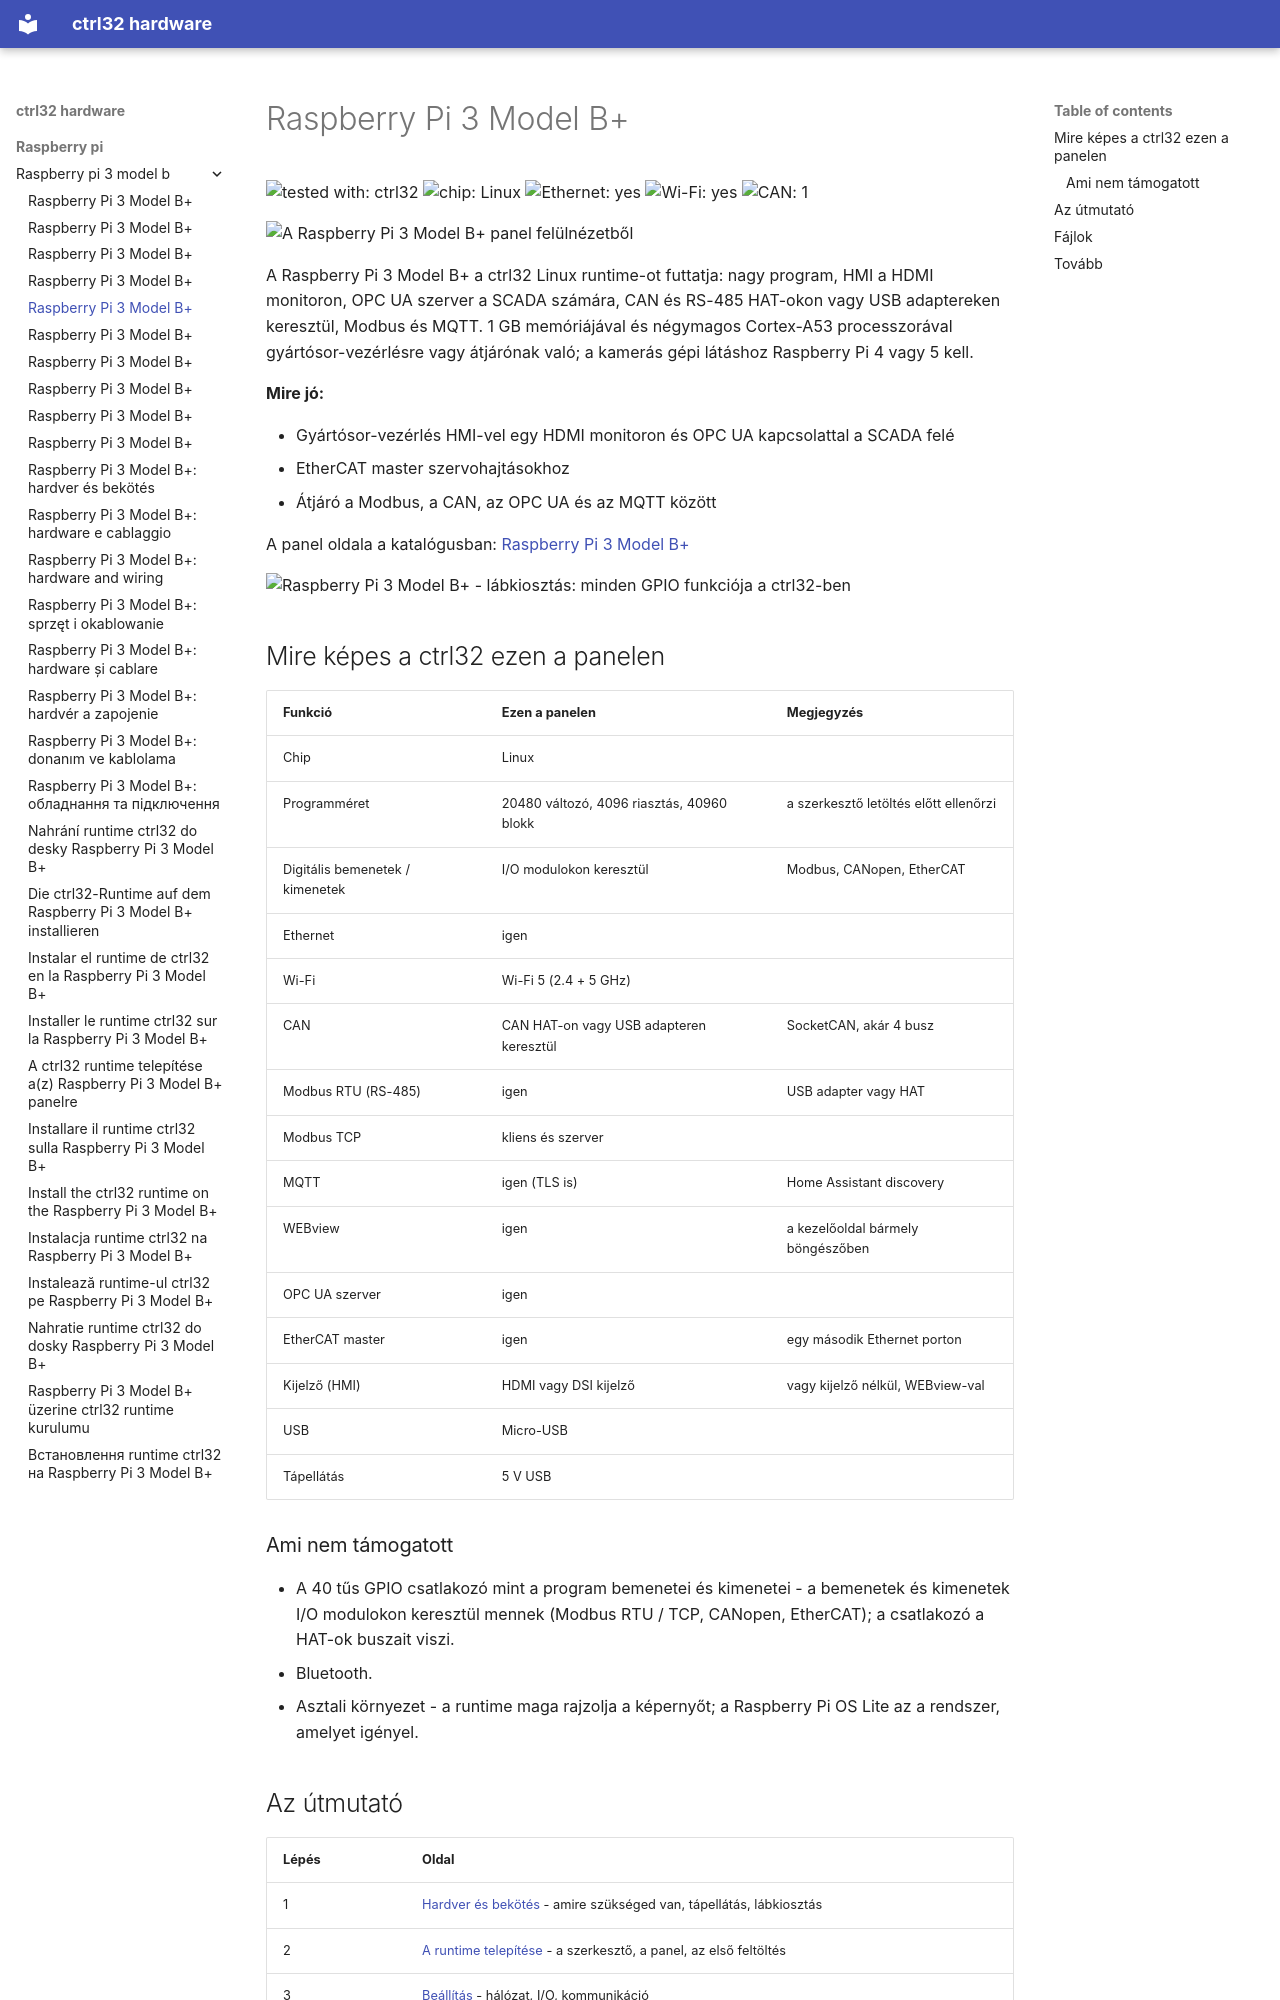

repository: ctrl32/hardware · page: raspberry-pi/raspberry-pi-3-model-b/README.hu/index.html · generator: mkdocs

---
title: Raspberry Pi 3 Model B+
slug: raspberry-pi-3-model-b
sidebar_position: 10
hardware: /hardware/boards/raspberry-pi-3-model-b/
image: img/board-01.jpg
image_alt: A Raspberry Pi 3 Model B+ panel felülnézetből
tags:
- raspberry-pi
- linux
- hmi
- opc-ua
---

# Raspberry Pi 3 Model B+

![tested with: ctrl32](https://img.shields.io/badge/tested%20with-ctrl32-0ea5e9) ![chip: Linux](https://img.shields.io/badge/chip-Linux-334155) ![Ethernet: yes](https://img.shields.io/badge/Ethernet-yes-16a34a) ![Wi-Fi: yes](https://img.shields.io/badge/Wi--Fi-yes-16a34a) ![CAN: 1](https://img.shields.io/badge/CAN-1-7c3aed)

![A Raspberry Pi 3 Model B+ panel felülnézetből](img/board-01.jpg)

A Raspberry Pi 3 Model B+ a ctrl32 Linux runtime-ot futtatja: nagy program, HMI a HDMI monitoron, OPC UA szerver a SCADA számára, CAN és RS-485 HAT-okon vagy USB adaptereken keresztül, Modbus és MQTT. 1 GB memóriájával és négymagos Cortex-A53 processzorával gyártósor-vezérlésre vagy átjárónak való; a kamerás gépi látáshoz Raspberry Pi 4 vagy 5 kell.

**Mire jó:**

- Gyártósor-vezérlés HMI-vel egy HDMI monitoron és OPC UA kapcsolattal a SCADA felé
- EtherCAT master szervohajtásokhoz
- Átjáró a Modbus, a CAN, az OPC UA és az MQTT között

A panel oldala a katalógusban: [Raspberry Pi 3 Model B+](https://ctrl32.com/hardware/boards/raspberry-pi-3-model-b/)

![Raspberry Pi 3 Model B+ - lábkiosztás: minden GPIO funkciója a ctrl32-ben](pinout/pinout.png)

## Mire képes a ctrl32 ezen a panelen

<!-- capabilities:start -->
| Funkció | Ezen a panelen | Megjegyzés |
|---|---|---|
| Chip | Linux |  |
| Programméret | 20480 változó, 4096 riasztás, 40960 blokk | a szerkesztő letöltés előtt ellenőrzi |
| Digitális bemenetek / kimenetek | I/O modulokon keresztül | Modbus, CANopen, EtherCAT |
| Ethernet | igen |  |
| Wi-Fi | Wi-Fi 5 (2.4 + 5 GHz) |  |
| CAN | CAN HAT-on vagy USB adapteren keresztül | SocketCAN, akár 4 busz |
| Modbus RTU (RS-485) | igen | USB adapter vagy HAT |
| Modbus TCP | kliens és szerver |  |
| MQTT | igen (TLS is) | Home Assistant discovery |
| WEBview | igen | a kezelőoldal bármely böngészőben |
| OPC UA szerver | igen |  |
| EtherCAT master | igen | egy második Ethernet porton |
| Kijelző (HMI) | HDMI vagy DSI kijelző | vagy kijelző nélkül, WEBview-val |
| USB | Micro-USB |  |
| Tápellátás | 5 V USB |  |
<!-- capabilities:end -->

### Ami nem támogatott

- A 40 tűs GPIO csatlakozó mint a program bemenetei és kimenetei - a bemenetek és kimenetek I/O modulokon keresztül mennek (Modbus RTU / TCP, CANopen, EtherCAT); a csatlakozó a HAT-ok buszait viszi.
- Bluetooth.
- Asztali környezet - a runtime maga rajzolja a képernyőt; a Raspberry Pi OS Lite az a rendszer, amelyet igényel.
